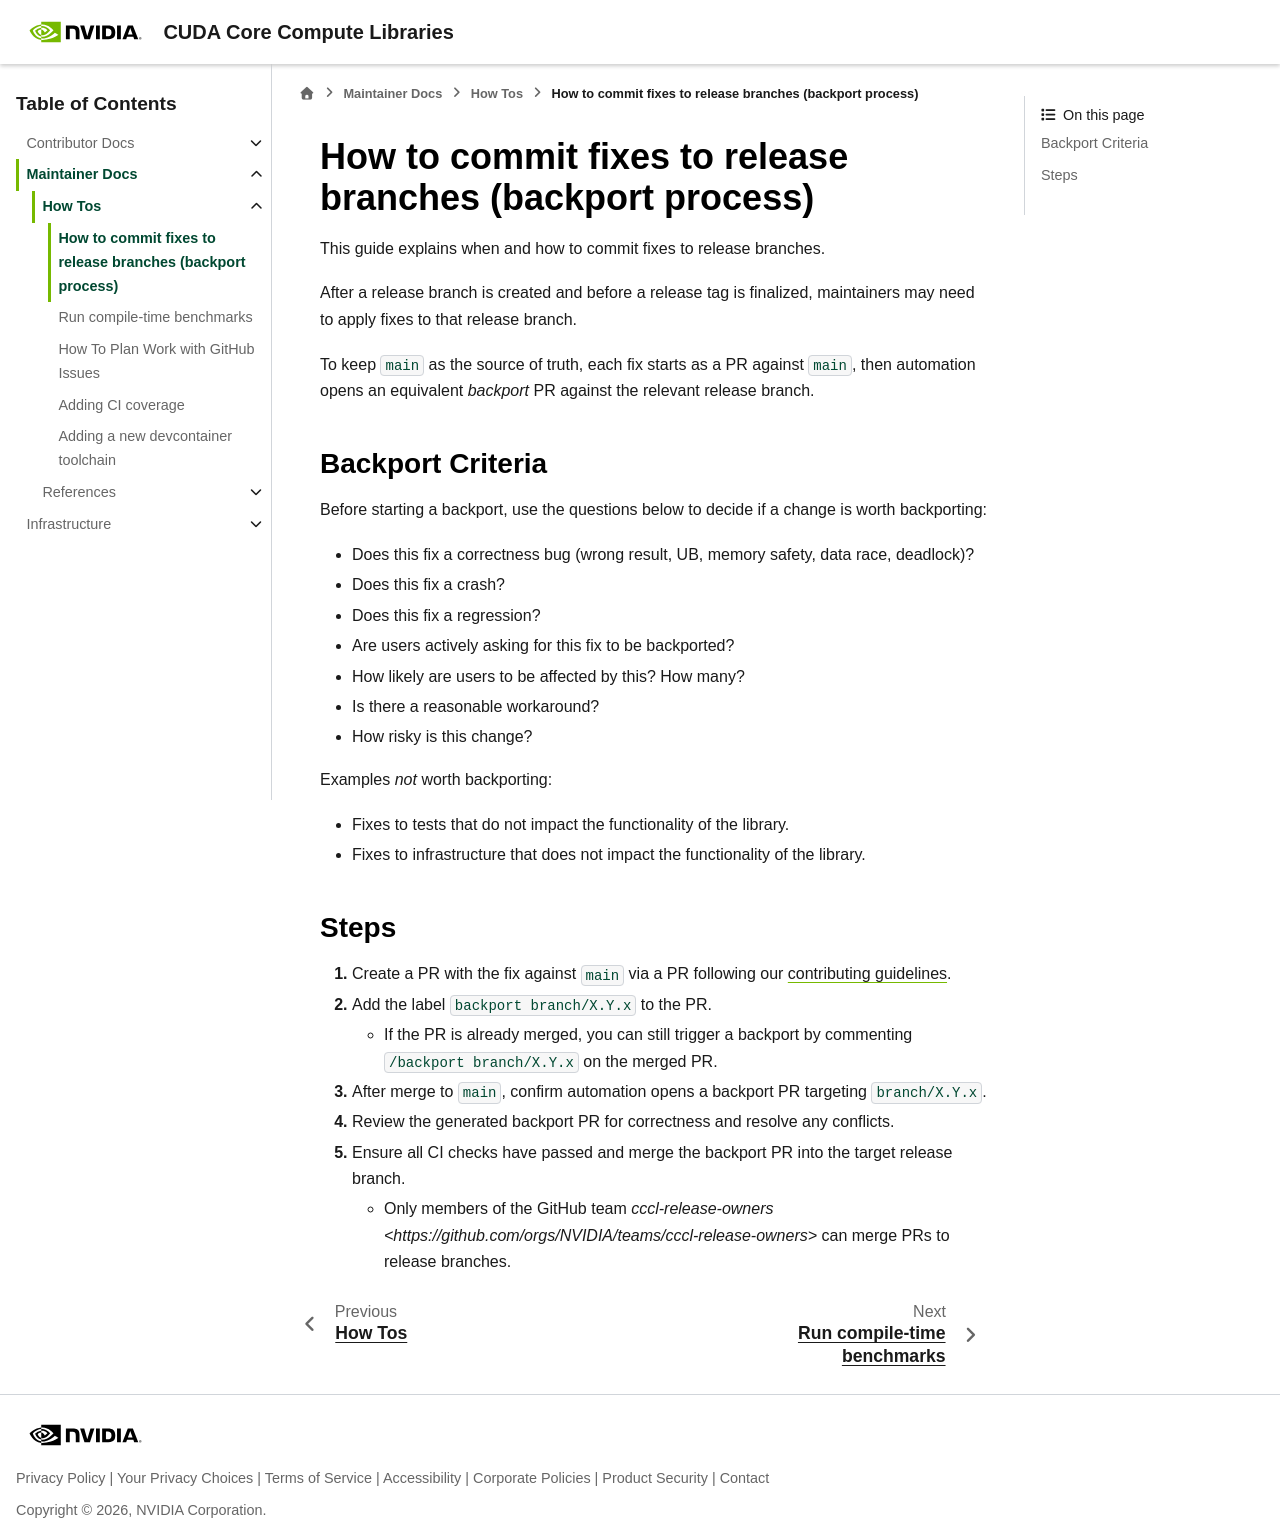

repository: sri-koundinyan/cccl · page: docs/maintainers/backport_process.html · generator: sphinx

How to commit fixes to release branches (backport process)
==========================================================

This guide explains when and how to commit fixes to release branches.

After a release branch is created and before a release tag is finalized,
maintainers may need to apply fixes to that release branch.

To keep ``main`` as the source of truth, each fix starts as a PR against
``main``, then automation opens an equivalent *backport* PR against the
relevant release branch.


Backport Criteria
-----------------

Before starting a backport, use the questions below to decide if a change is worth backporting:

- Does this fix a correctness bug (wrong result, UB, memory safety, data race, deadlock)?
- Does this fix a crash?
- Does this fix a regression?
- Are users actively asking for this fix to be backported?
- How likely are users to be affected by this? How many?
- Is there a reasonable workaround?
- How risky is this change?

Examples *not* worth backporting:

- Fixes to tests that do not impact the functionality of the library.
- Fixes to infrastructure that does not impact the functionality of the library.

Steps
-----

#. Create a PR with the fix against ``main`` via a PR following our :doc:`contributing guidelines </contributors/index>`.
#. Add the label ``backport branch/X.Y.x`` to the PR.

   - If the PR is already merged, you can still trigger a backport by commenting
     ``/backport branch/X.Y.x`` on the merged PR.
#. After merge to ``main``, confirm automation opens a backport PR targeting
   ``branch/X.Y.x``.
#. Review the generated backport PR for correctness and resolve any conflicts.
#. Ensure all CI checks have passed and merge the backport PR into the target
   release branch.

   - Only members of the GitHub team `cccl-release-owners <https://github.com/orgs/NVIDIA/teams/cccl-release-owners>` can merge PRs to release branches.
